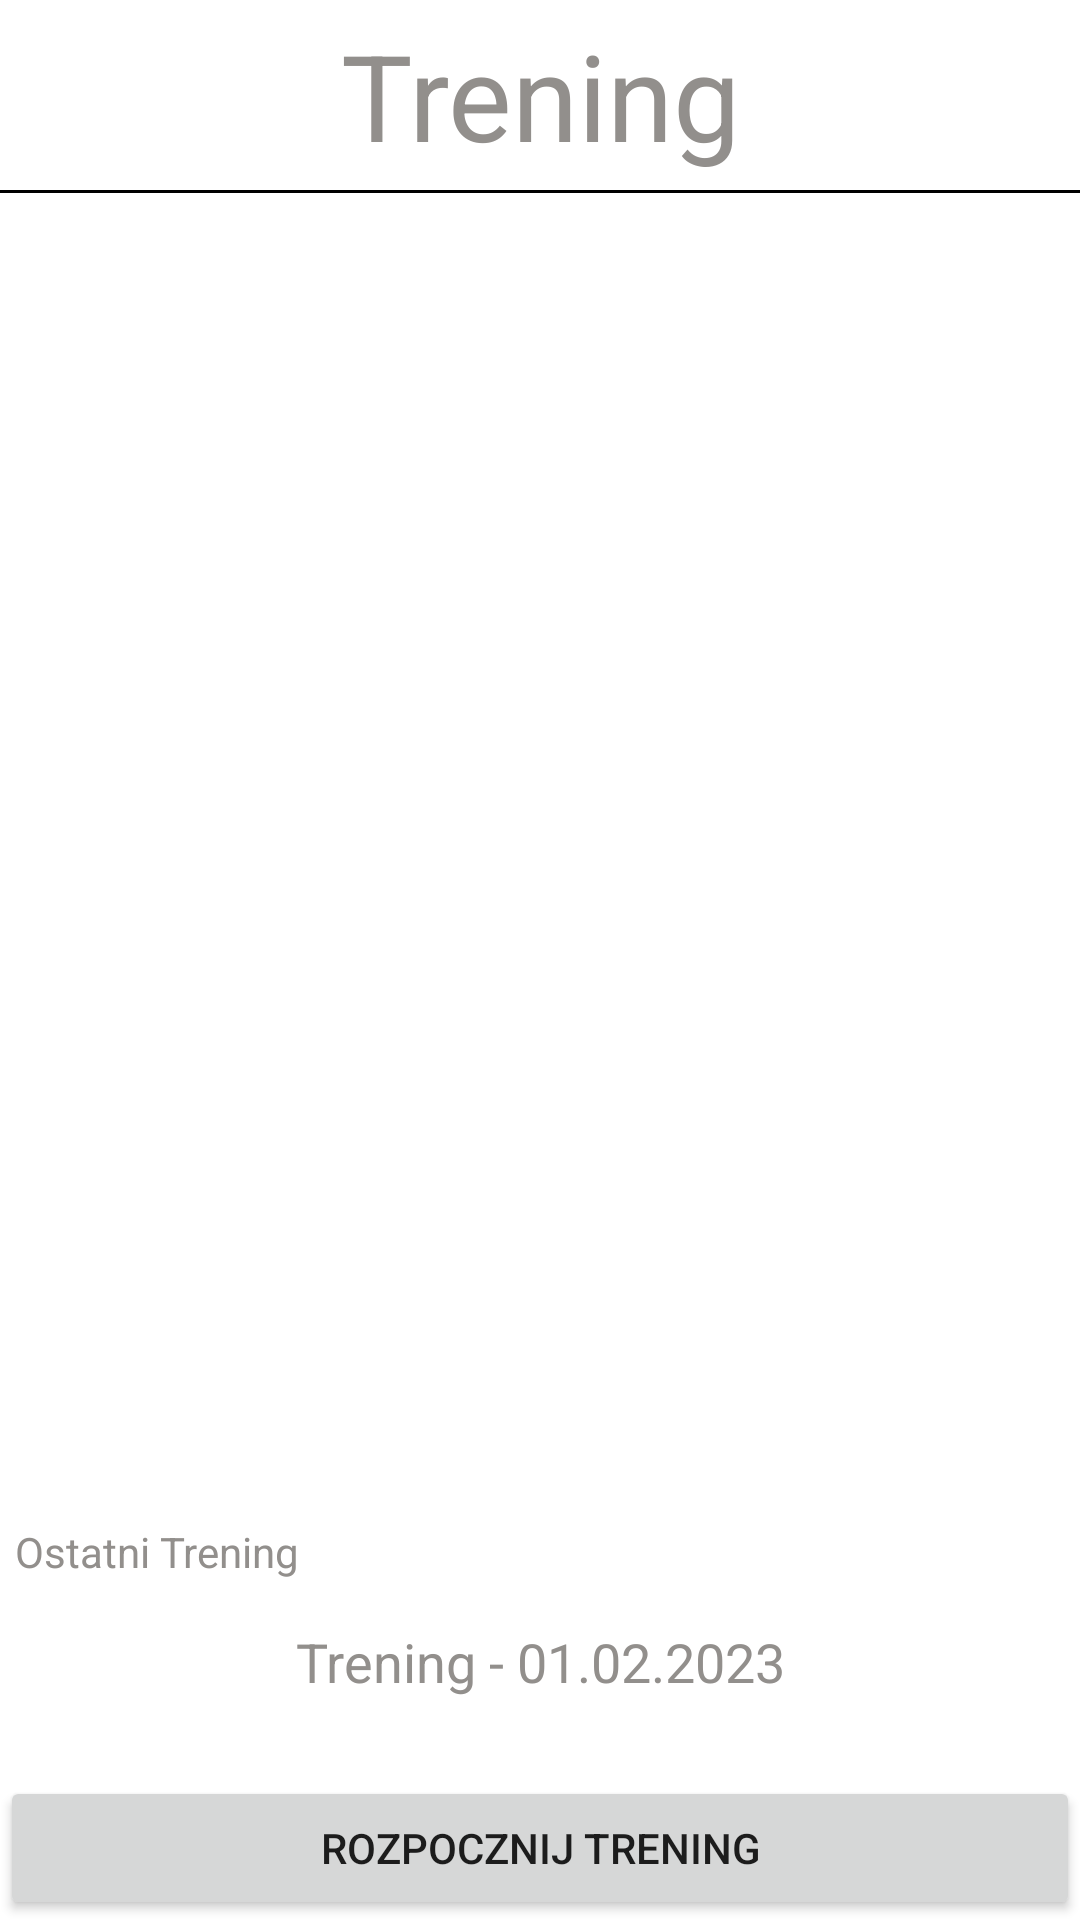

This screen was rendered from an Android layout file. Write that file and the resources it references.
<!-- AndroidManifest.xml: application theme Theme.GymHiro -->
<!-- res/layout/fragment_training.xml -->
<?xml version="1.0" encoding="utf-8"?>
<FrameLayout xmlns:android="http://schemas.android.com/apk/res/android"
    xmlns:app="http://schemas.android.com/apk/res-auto"
    xmlns:tools="http://schemas.android.com/tools"
    android:layout_width="match_parent"
    android:layout_height="match_parent"
    tools:context=".fragments.TrainingFragment">

    <androidx.constraintlayout.widget.ConstraintLayout
        android:layout_width="match_parent"
        android:layout_height="match_parent">

        <TextView
            android:id="@+id/training_label"
            android:layout_width="match_parent"
            android:layout_height="wrap_content"
            android:padding="5dp"
            android:text="Trening"
            android:textAlignment="center"
            android:textColor="@color/primaryTextColor"
            android:textSize="40sp"
            app:layout_constraintEnd_toEndOf="parent"
            app:layout_constraintStart_toStartOf="parent"
            app:layout_constraintTop_toTopOf="parent" />

        <View
            android:id="@+id/view"
            android:layout_width="match_parent"
            android:layout_height="1dp"
            android:background="@color/black"
            app:layout_constraintEnd_toEndOf="parent"
            app:layout_constraintStart_toStartOf="parent"
            app:layout_constraintTop_toBottomOf="@+id/training_label" />

        <TextView
            android:id="@+id/textView3"
            android:layout_width="match_parent"
            android:layout_height="wrap_content"
            android:padding="5dp"
            android:text="Ostatni Trening"
            android:textAlignment="textStart"
            android:textColor="@color/primaryTextColor"
            android:textSize="14sp"
            app:layout_constraintBottom_toTopOf="@+id/lastTrainingDate"
            app:layout_constraintEnd_toEndOf="parent"
            app:layout_constraintStart_toStartOf="parent" />

        <TextView
            android:id="@+id/lastTrainingDate"
            android:layout_width="match_parent"
            android:layout_height="wrap_content"
            android:padding="10dp"
            android:text="Trening - 01.02.2023"
            android:textAlignment="center"
            android:textColor="@color/primaryTextColor"
            android:textSize="18sp"
            app:layout_constraintBottom_toTopOf="@+id/scrollView2"
            app:layout_constraintEnd_toEndOf="parent"
            app:layout_constraintHorizontal_bias="0.498"
            app:layout_constraintStart_toStartOf="parent" />

        <ScrollView
            android:id="@+id/scrollView2"
            android:layout_width="match_parent"
            android:layout_height="0dp"
            android:layout_marginBottom="16dp"
            app:layout_constraintBottom_toTopOf="@+id/start_training"
            app:layout_constraintEnd_toEndOf="parent"
            app:layout_constraintHorizontal_bias="0.0"
            app:layout_constraintStart_toStartOf="parent">

            <androidx.recyclerview.widget.RecyclerView
                android:id="@+id/lastTrainingRecycler"
                android:layout_width="match_parent"
                android:layout_height="match_parent" />
        </ScrollView>

        <Button
            android:id="@+id/start_training"
            android:layout_width="match_parent"
            android:layout_height="wrap_content"
            android:text="Rozpocznij trening"
            app:layout_constraintBottom_toBottomOf="parent"
            app:layout_constraintEnd_toEndOf="parent"
            app:layout_constraintHorizontal_bias="0.0"
            app:layout_constraintStart_toStartOf="parent" />

    </androidx.constraintlayout.widget.ConstraintLayout>

</FrameLayout>
<!-- resources referenced by this layout -->
<resources>
  <color name="black">#FF000000</color>
  <color name="primaryTextColor">#928F8C</color>
  <style name="Theme.GymHiro" parent="Theme.MaterialComponents.DayNight.NoActionBar">
          
          <item name="colorPrimary">@color/lime</item>
          <item name="colorPrimaryVariant">@color/purple_700</item>
          <item name="colorOnPrimary">@color/white</item>
          
          <item name="colorSecondary">@color/teal_200</item>
          <item name="colorSecondaryVariant">@color/teal_700</item>
          <item name="colorOnSecondary">@color/black</item>
          
          <item name="android:windowTranslucentStatus">true</item>
  
          <item name="android:windowActionBarOverlay">true</item>
          <item name="windowActionBar">false</item>
          <item name="android:windowFullscreen">true</item>
          
          <item name="android:windowLightStatusBar">true</item>
          
      </style>
  <color name="lime">#7cc305</color>
  <color name="purple_700">#FF3700B3</color>
  <color name="white">#FFFFFFFF</color>
  <color name="teal_200">#FF03DAC5</color>
  <color name="teal_700">#FF018786</color>
</resources>
